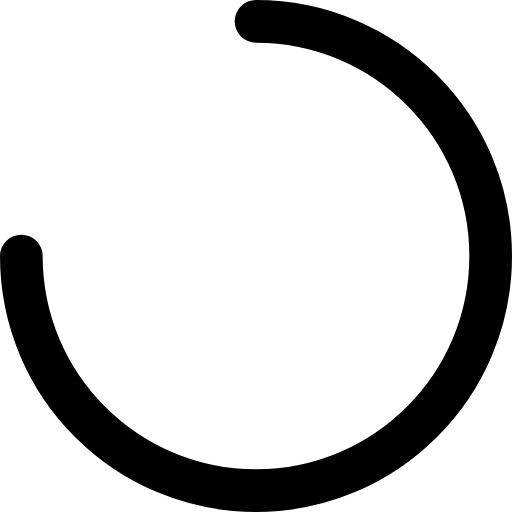
t = 0.00 s
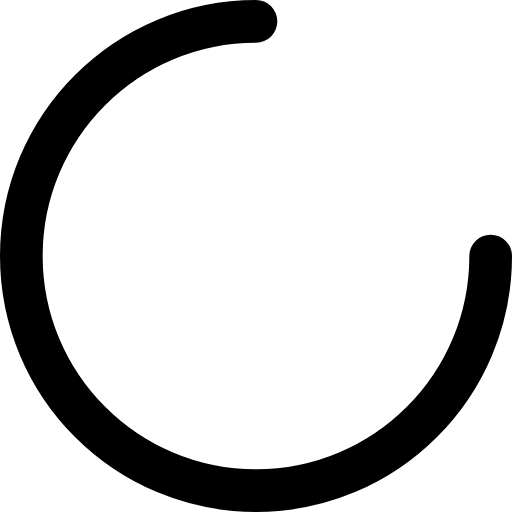
t = 0.15 s
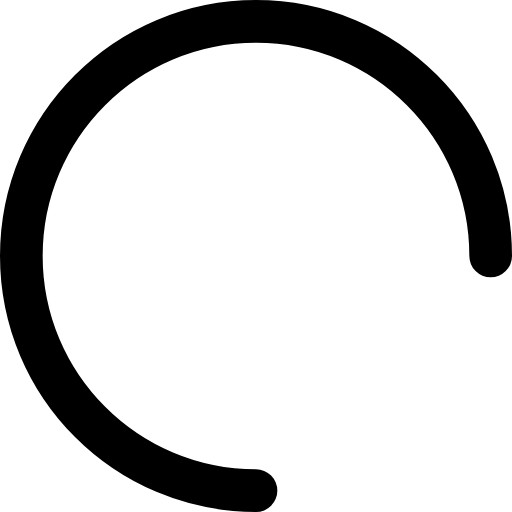
t = 0.30 s
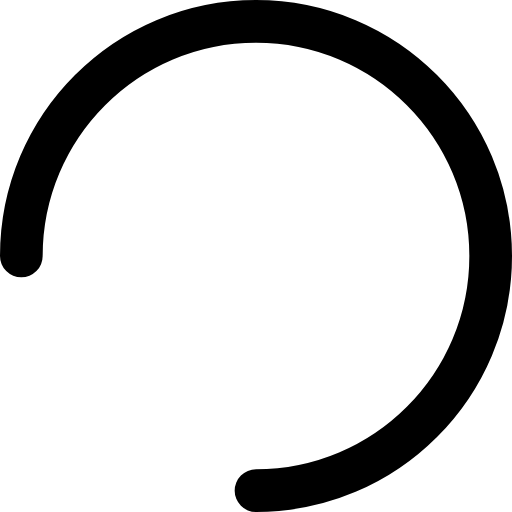
t = 0.45 s

The animated SVG that drew these frames (rendered in a browser with its animation timeline set to each time). Animation: 1 SMIL element (animateTransform=1); one cycle of 0.60 s, repeats indefinitely.

<svg width="24" height="24" viewBox="0 0 24 24" fill="none" xmlns="http://www.w3.org/2000/svg">
  <path d="M1 12C1 18.0751 5.92487 23 12 23C18.0751 23 23 18.0751 23 12C23 5.92487 18.0751 1 12 1" stroke="currentColor" stroke-width="2" stroke-linecap="round" stroke-linejoin="round">
    <animateTransform attributeType="xml" attributeName="transform" type="rotate" from="0 12 12" to="360 12 12" dur="0.6s" repeatCount="indefinite"/>
  </path>
</svg>